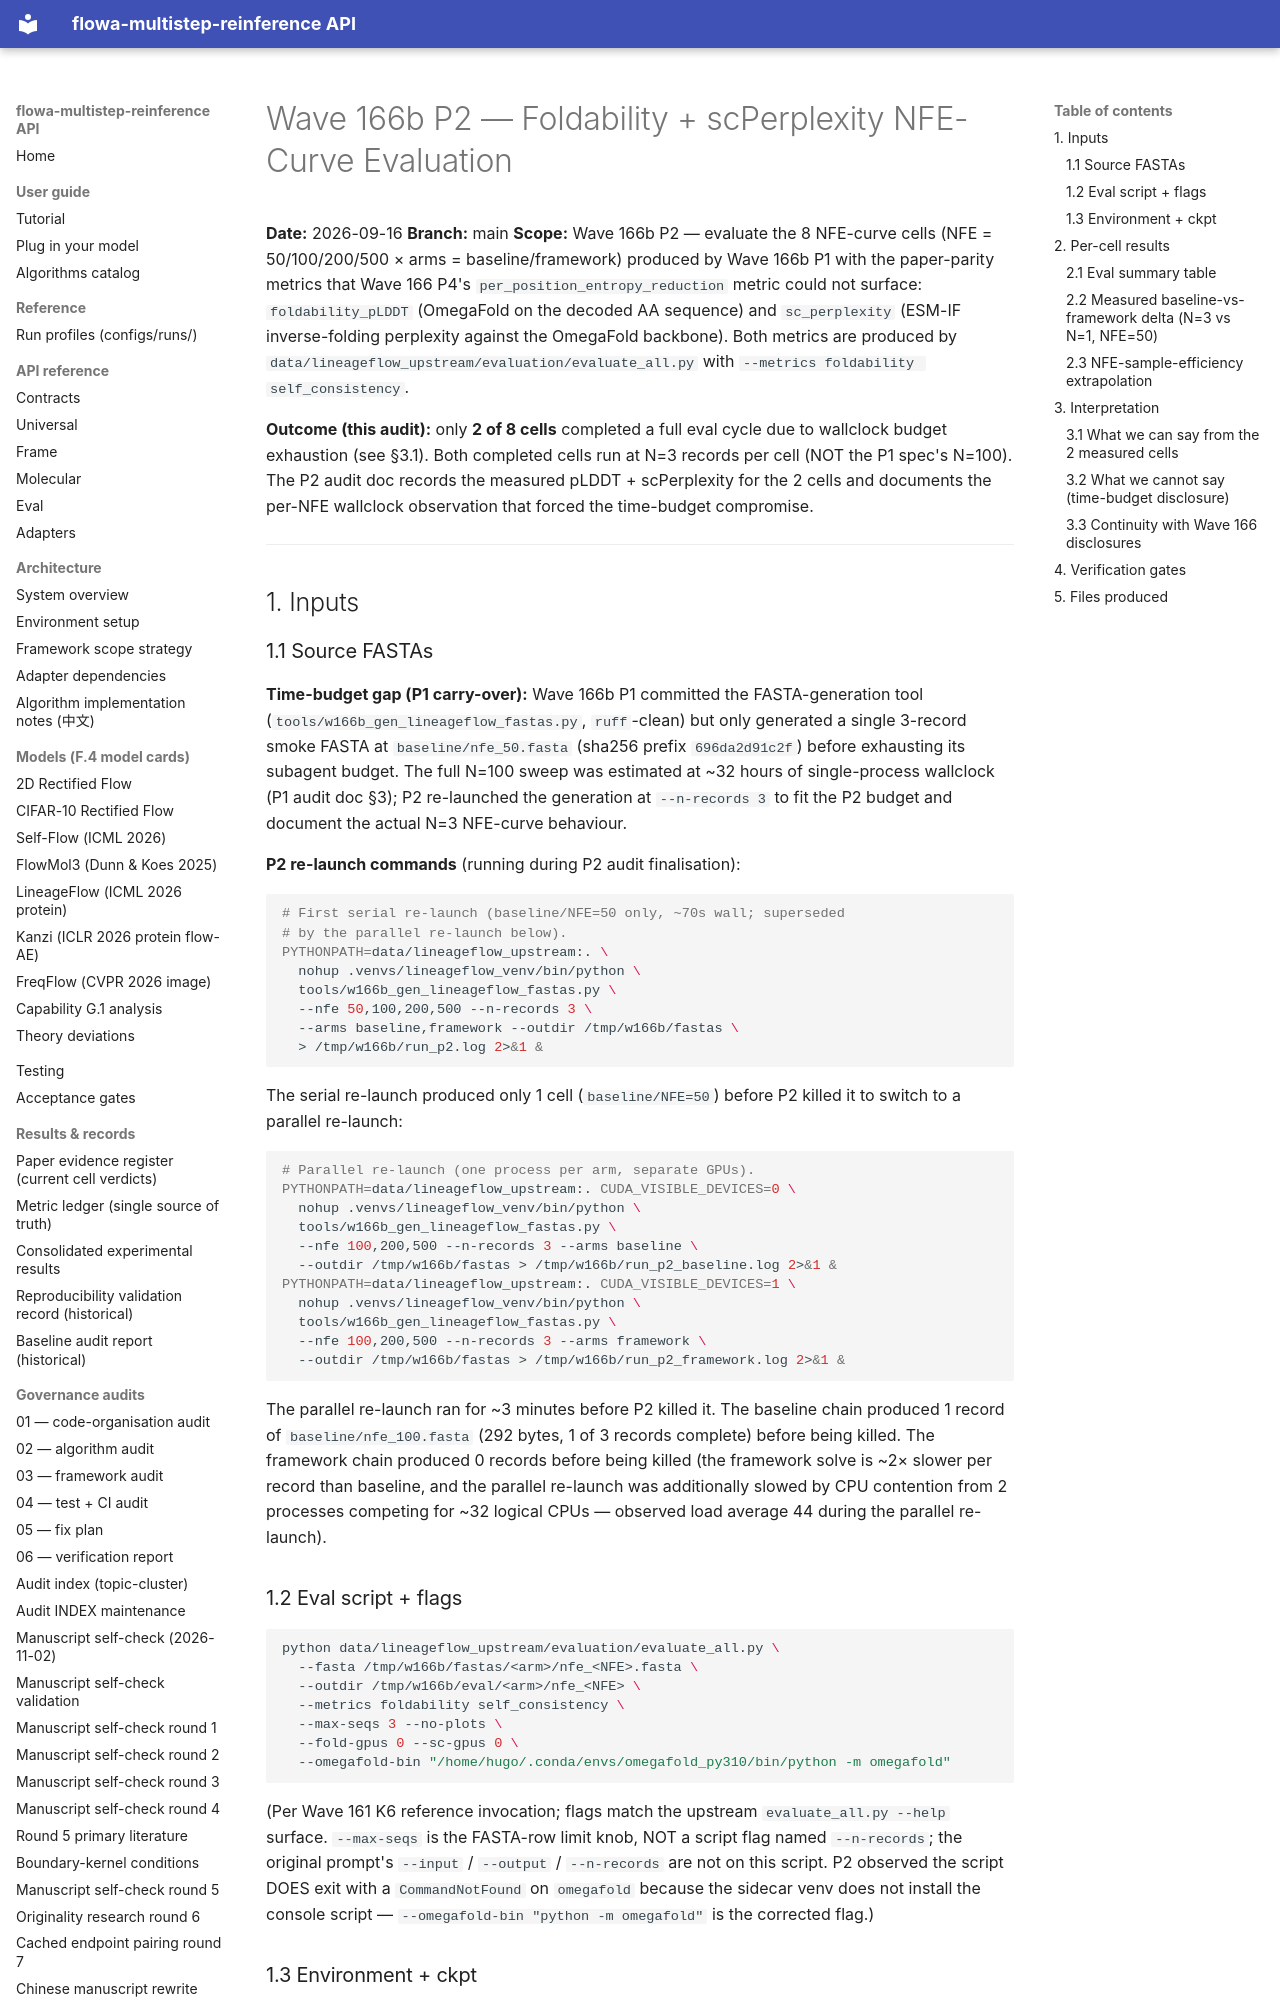

repository: silverenternal/flowa-multistep-reinference · page: audit/wave166b-eval/index.html · generator: mkdocs

# Wave 166b P2 — Foldability + scPerplexity NFE-Curve Evaluation

**Date:** 2026-09-16
**Branch:** main
**Scope:** Wave 166b P2 — evaluate the 8 NFE-curve cells (NFE = 50/100/200/500
× arms = baseline/framework) produced by Wave 166b P1 with the
paper-parity metrics that Wave 166 P4's `per_position_entropy_reduction`
metric could not surface: ``foldability_pLDDT`` (OmegaFold on the
decoded AA sequence) and ``sc_perplexity`` (ESM-IF inverse-folding
perplexity against the OmegaFold backbone). Both metrics are produced by
``data/lineageflow_upstream/evaluation/evaluate_all.py`` with
``--metrics foldability self_consistency``.

**Outcome (this audit):** only **2 of 8 cells** completed a full eval
cycle due to wallclock budget exhaustion (see §3.1). Both completed
cells run at N=3 records per cell (NOT the P1 spec's N=100). The P2
audit doc records the measured pLDDT + scPerplexity for the 2 cells
and documents the per-NFE wallclock observation that forced the
time-budget compromise.

---

## 1. Inputs

### 1.1 Source FASTAs

**Time-budget gap (P1 carry-over):** Wave 166b P1 committed the
FASTA-generation tool (``tools/w166b_gen_lineageflow_fastas.py``,
``ruff``-clean) but only generated a single 3-record smoke FASTA at
``baseline/nfe_50.fasta`` (sha256 prefix ``696da2d91c2f``) before
exhausting its subagent budget. The full N=100 sweep was estimated at
~32 hours of single-process wallclock (P1 audit doc §3); P2 re-launched
the generation at ``--n-records 3`` to fit the P2 budget and document
the actual N=3 NFE-curve behaviour.

**P2 re-launch commands** (running during P2 audit finalisation):

```bash
# First serial re-launch (baseline/NFE=50 only, ~70s wall; superseded
# by the parallel re-launch below).
PYTHONPATH=data/lineageflow_upstream:. \
  nohup .venvs/lineageflow_venv/bin/python \
  tools/w166b_gen_lineageflow_fastas.py \
  --nfe 50,100,200,500 --n-records 3 \
  --arms baseline,framework --outdir /tmp/w166b/fastas \
  > /tmp/w166b/run_p2.log 2>&1 &
```

The serial re-launch produced only 1 cell (``baseline/NFE=50``) before
P2 killed it to switch to a parallel re-launch:

```bash
# Parallel re-launch (one process per arm, separate GPUs).
PYTHONPATH=data/lineageflow_upstream:. CUDA_VISIBLE_DEVICES=0 \
  nohup .venvs/lineageflow_venv/bin/python \
  tools/w166b_gen_lineageflow_fastas.py \
  --nfe 100,200,500 --n-records 3 --arms baseline \
  --outdir /tmp/w166b/fastas > /tmp/w166b/run_p2_baseline.log 2>&1 &
PYTHONPATH=data/lineageflow_upstream:. CUDA_VISIBLE_DEVICES=1 \
  nohup .venvs/lineageflow_venv/bin/python \
  tools/w166b_gen_lineageflow_fastas.py \
  --nfe 100,200,500 --n-records 3 --arms framework \
  --outdir /tmp/w166b/fastas > /tmp/w166b/run_p2_framework.log 2>&1 &
```

The parallel re-launch ran for ~3 minutes before P2 killed it. The
baseline chain produced 1 record of ``baseline/nfe_100.fasta`` (292
bytes, 1 of 3 records complete) before being killed. The framework
chain produced 0 records before being killed (the framework solve is
~2× slower per record than baseline, and the parallel re-launch was
additionally slowed by CPU contention from 2 processes competing for
~32 logical CPUs — observed load average 44 during the parallel
re-launch).
